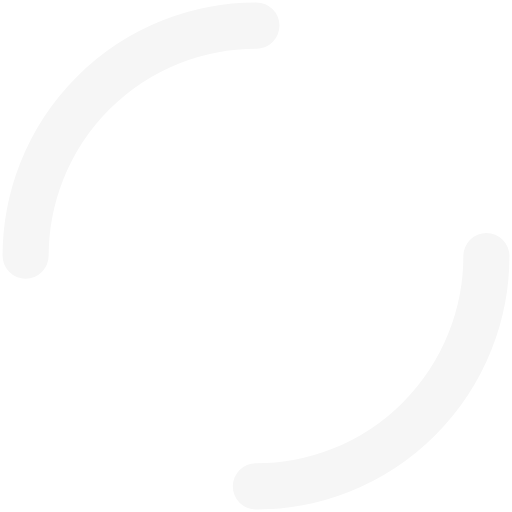
t = 0.00 s
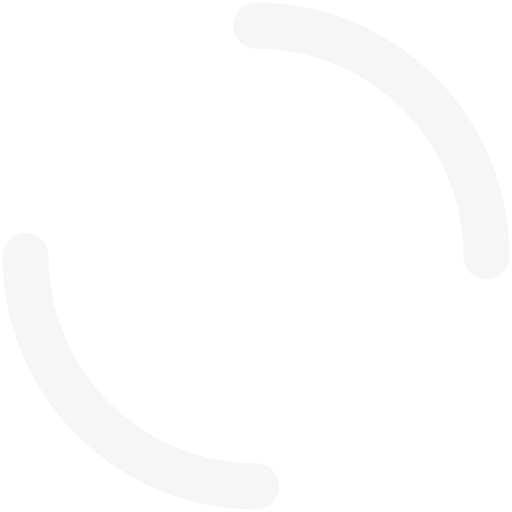
t = 0.35 s
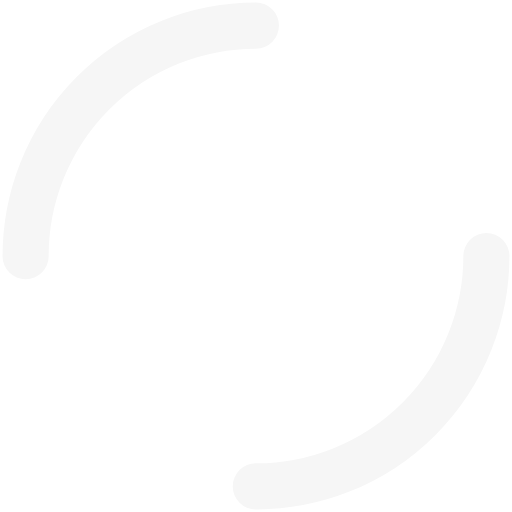
t = 0.70 s
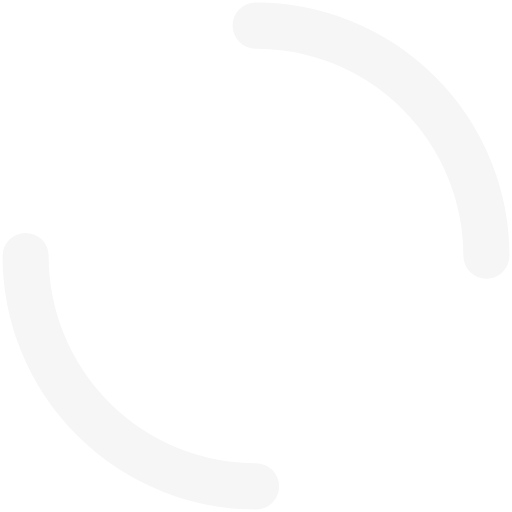
t = 1.06 s

The animated SVG that drew these frames (rendered in a browser with its animation timeline set to each time). Animation: 1 SMIL element (animateTransform=1); one cycle of 1.41 s, repeats indefinitely.

<?xml version="1.0" encoding="utf-8"?>
<svg xmlns="http://www.w3.org/2000/svg" xmlns:xlink="http://www.w3.org/1999/xlink" style="margin: auto; background: none; display: block; shape-rendering: auto;" width="100px" height="100px" viewBox="0 0 100 100" preserveAspectRatio="xMidYMid">
<circle cx="50" cy="50" r="45" stroke-width="9" stroke="#f6f6f6" stroke-dasharray="70.68583470577035 70.68583470577035" fill="none" stroke-linecap="round">
  <animateTransform attributeName="transform" type="rotate" repeatCount="indefinite" dur="1.408450704225352s" keyTimes="0;1" values="0 50 50;360 50 50"></animateTransform>
</circle>
<!-- [ldio] generated by https://loading.io/ --></svg>